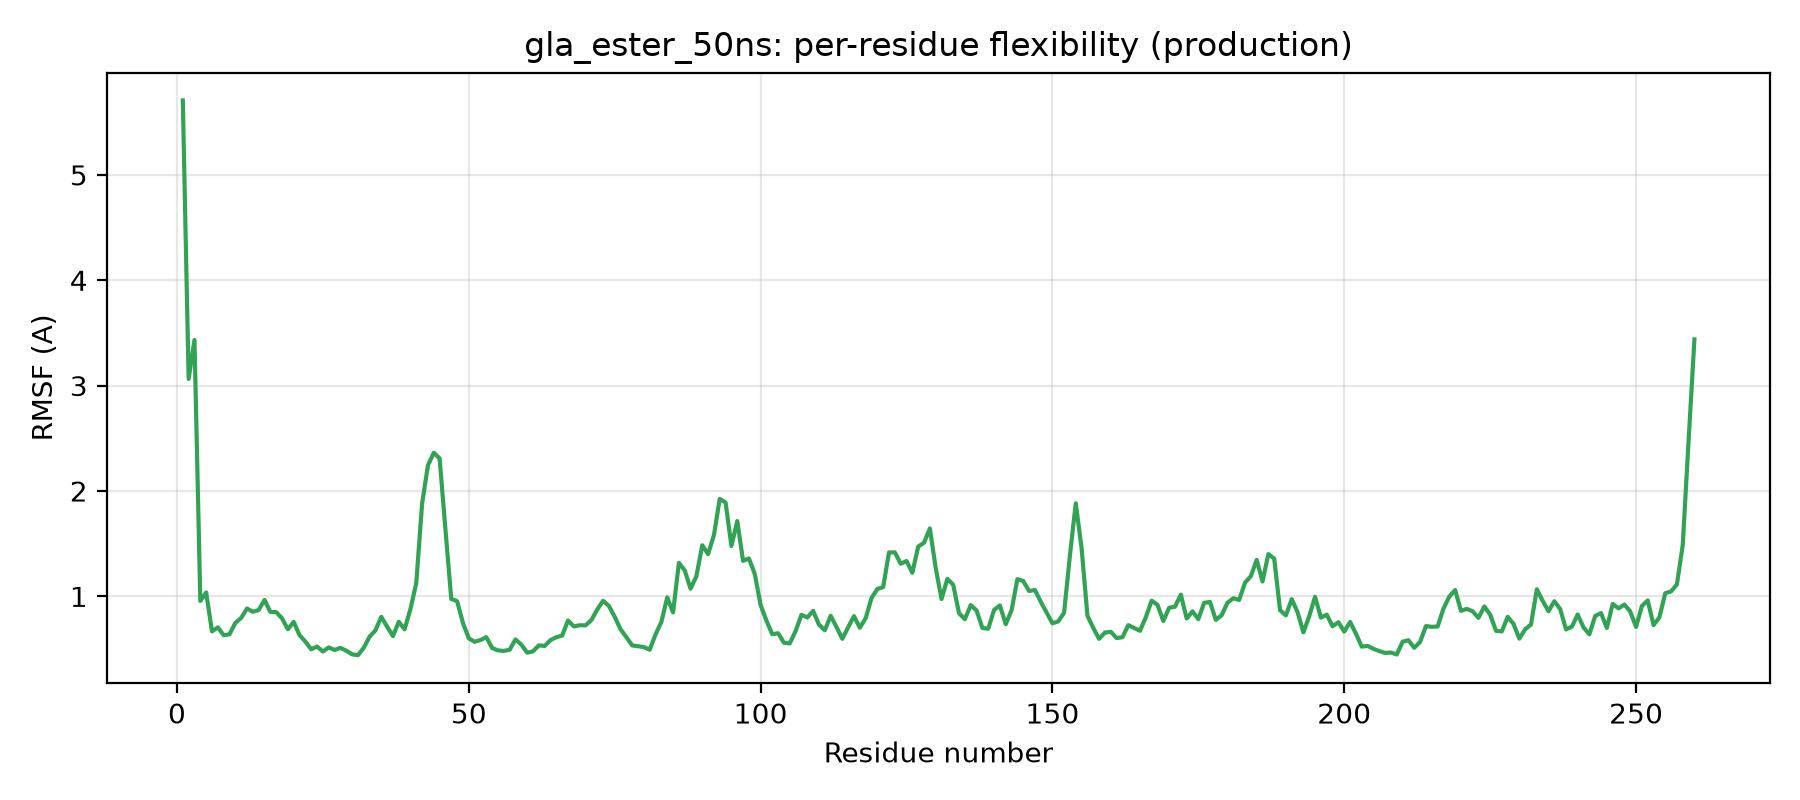

Source data for this figure (header and first rows):
residue, rmsf_A
1, 5.707
2, 3.064
3, 3.434
4, 0.956
5, 1.037
6, 0.667
7, 0.706
8, 0.631
9, 0.64
10, 0.748
11, 0.795
12, 0.885
13, 0.854
14, 0.87
15, 0.966
16, 0.852
17, 0.85
18, 0.791
19, 0.687
20, 0.757
21, 0.632
22, 0.57
23, 0.497
24, 0.524
25, 0.476
26, 0.515
27, 0.491
28, 0.511
29, 0.484
30, 0.45
31, 0.441
32, 0.511
33, 0.618
34, 0.676
35, 0.805
36, 0.712
37, 0.623
38, 0.758
39, 0.687
40, 0.878
41, 1.125
42, 1.879
43, 2.243
44, 2.363
45, 2.309
46, 1.634
47, 0.975
48, 0.954
49, 0.747
50, 0.601
51, 0.569
52, 0.585
53, 0.612
54, 0.51
55, 0.487
56, 0.482
57, 0.493
58, 0.591
59, 0.542
60, 0.465
... 200 more rows
